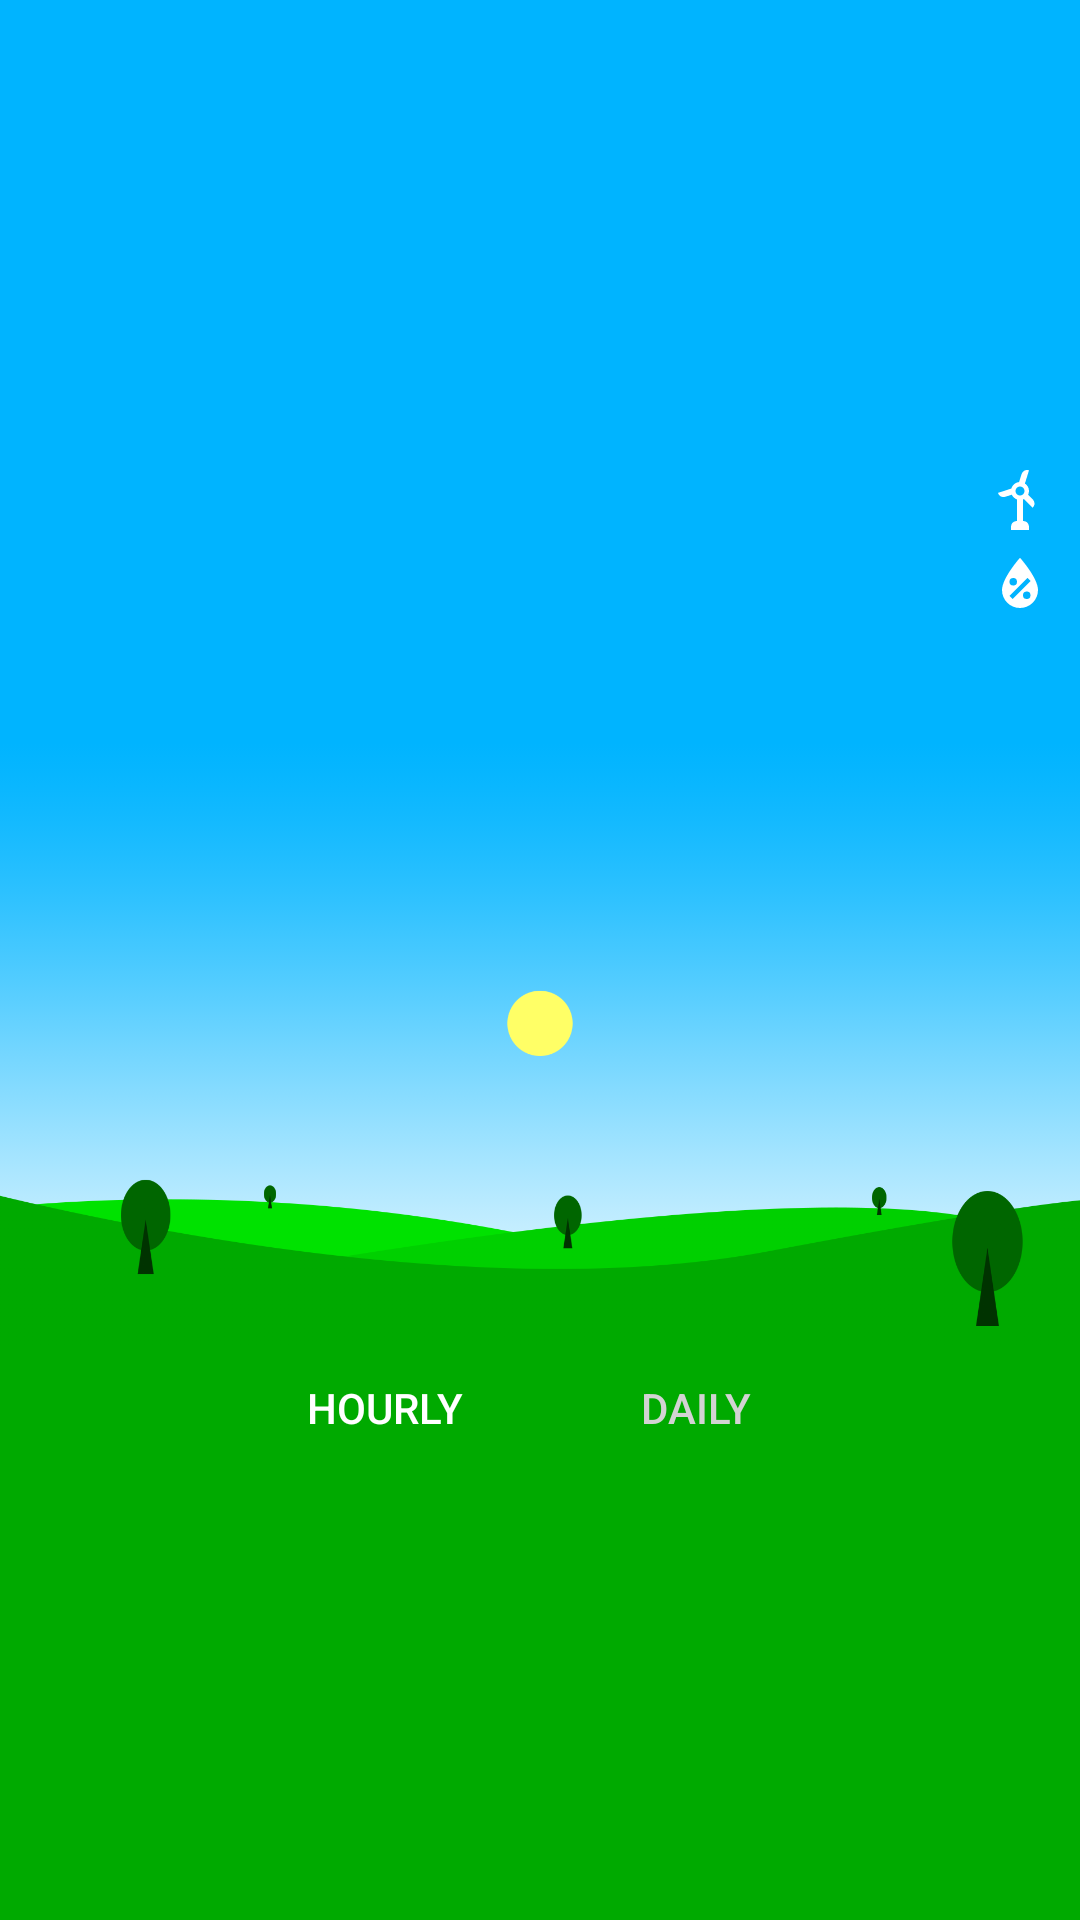

Here is an Android app screen rendered from its layout file. Give the layout XML and the strings, colors and styles it references.
<!-- AndroidManifest.xml: application theme AppTheme -->
<!-- res/layout/activity_main.xml -->
<?xml version="1.0" encoding="utf-8"?>
<androidx.constraintlayout.widget.ConstraintLayout xmlns:android="http://schemas.android.com/apk/res/android"
    xmlns:app="http://schemas.android.com/apk/res-auto"
    xmlns:tools="http://schemas.android.com/tools"
    android:id="@+id/a_main_constraint"
    android:layout_width="match_parent"
    android:layout_height="match_parent"
    android:background="@color/weatherSkyClear"
    tools:context="com.github.h01d.weather.ui.main.MainActivity">

    <com.google.android.material.appbar.AppBarLayout
        android:id="@+id/a_main_appbar"
        android:layout_width="match_parent"
        android:layout_height="wrap_content"
        app:elevation="0dp"
        app:layout_constraintEnd_toEndOf="parent"
        app:layout_constraintStart_toStartOf="parent"
        app:layout_constraintTop_toTopOf="parent">

        <androidx.appcompat.widget.Toolbar
            android:id="@+id/a_main_toolbar"
            android:layout_width="match_parent"
            android:layout_height="?attr/actionBarSize" />

    </com.google.android.material.appbar.AppBarLayout>

    <ProgressBar
        android:id="@+id/a_main_progress"
        android:layout_width="wrap_content"
        android:layout_height="wrap_content"
        android:layout_marginStart="8dp"
        android:layout_marginTop="8dp"
        android:layout_marginEnd="8dp"
        android:layout_marginBottom="8dp"
        android:indeterminateTint="@color/colorWhite"
        android:visibility="gone"
        app:layout_constraintBottom_toBottomOf="parent"
        app:layout_constraintEnd_toEndOf="parent"
        app:layout_constraintStart_toStartOf="parent"
        app:layout_constraintTop_toBottomOf="@+id/a_main_appbar" />

    <androidx.constraintlayout.widget.ConstraintLayout
        android:id="@+id/a_main_error_layout"
        android:layout_width="match_parent"
        android:layout_height="0dp"
        app:layout_constraintBottom_toBottomOf="parent"
        app:layout_constraintEnd_toEndOf="parent"
        app:layout_constraintStart_toStartOf="parent"
        app:layout_constraintTop_toBottomOf="@+id/a_main_appbar">

        <ImageView
            android:layout_width="100dp"
            android:layout_height="100dp"
            android:adjustViewBounds="true"
            android:src="@drawable/ic_cloud_off_black_24dp"
            app:layout_constraintBottom_toTopOf="@+id/guideline2"
            app:layout_constraintEnd_toEndOf="parent"
            app:layout_constraintStart_toStartOf="parent" />

        <TextView
            android:id="@+id/a_main_error"
            android:layout_width="match_parent"
            android:layout_height="wrap_content"
            android:layout_marginStart="8dp"
            android:layout_marginEnd="8dp"
            android:fontFamily="sans-serif-light"
            android:textAlignment="center"
            android:textColor="@color/colorWhite"
            android:textSize="16sp"
            app:layout_constraintEnd_toEndOf="parent"
            app:layout_constraintStart_toStartOf="parent"
            app:layout_constraintTop_toTopOf="@+id/guideline2" />

        <androidx.constraintlayout.widget.Guideline
            android:id="@+id/guideline2"
            android:layout_width="wrap_content"
            android:layout_height="wrap_content"
            android:orientation="horizontal"
            app:layout_constraintGuide_percent="0.5" />

    </androidx.constraintlayout.widget.ConstraintLayout>

    <androidx.constraintlayout.widget.ConstraintLayout
        android:id="@+id/a_main_layout"
        android:layout_width="match_parent"
        android:layout_height="0dp"
        app:layout_constraintBottom_toBottomOf="parent"
        app:layout_constraintEnd_toEndOf="parent"
        app:layout_constraintStart_toStartOf="parent"
        app:layout_constraintTop_toBottomOf="@+id/a_main_appbar">

        <TextView
            android:id="@+id/a_main_degrees"
            android:layout_width="wrap_content"
            android:layout_height="wrap_content"
            android:layout_marginStart="12dp"
            android:fontFamily="sans-serif-thin"
            android:textColor="@color/colorWhite"
            android:textSize="72sp"
            app:layout_constraintStart_toStartOf="parent"
            app:layout_constraintTop_toTopOf="parent" />

        <ImageView
            android:id="@+id/a_main_image"
            android:layout_width="wrap_content"
            android:layout_height="wrap_content"
            android:adjustViewBounds="true"
            android:scaleType="centerCrop"
            android:src="@drawable/clear"
            app:layout_constraintBottom_toBottomOf="parent"
            app:layout_constraintEnd_toEndOf="parent"
            app:layout_constraintStart_toStartOf="parent"
            app:layout_constraintTop_toTopOf="parent" />

        <TextView
            android:id="@+id/a_main_date"
            android:layout_width="0dp"
            android:layout_height="wrap_content"
            android:layout_marginStart="8dp"
            android:layout_marginTop="16dp"
            android:layout_marginEnd="8dp"
            android:fontFamily="sans-serif-light"
            android:textAlignment="textEnd"
            android:textColor="@color/colorWhite"
            android:textSize="30sp"
            app:layout_constraintEnd_toEndOf="parent"
            app:layout_constraintStart_toEndOf="@+id/a_main_degrees"
            app:layout_constraintTop_toTopOf="parent" />

        <TextView
            android:id="@+id/a_main_status"
            android:layout_width="0dp"
            android:layout_height="wrap_content"
            android:layout_marginStart="8dp"
            android:layout_marginEnd="8dp"
            android:fontFamily="sans-serif-light"
            android:textAlignment="textEnd"
            android:textColor="@color/colorWhite"
            android:textSize="24sp"
            app:layout_constraintEnd_toEndOf="parent"
            app:layout_constraintStart_toEndOf="@+id/a_main_degrees"
            app:layout_constraintTop_toBottomOf="@+id/a_main_date" />

        <ImageView
            android:id="@+id/imageView"
            android:layout_width="wrap_content"
            android:layout_height="wrap_content"
            android:layout_marginTop="10dp"
            android:layout_marginEnd="8dp"
            app:layout_constraintEnd_toEndOf="parent"
            app:layout_constraintTop_toBottomOf="@+id/a_main_status"
            app:srcCompat="@drawable/wind_turbine" />

        <ImageView
            android:id="@+id/imageView2"
            android:layout_width="wrap_content"
            android:layout_height="wrap_content"
            android:layout_marginTop="4dp"
            android:layout_marginEnd="8dp"
            app:layout_constraintEnd_toEndOf="parent"
            app:layout_constraintTop_toBottomOf="@+id/imageView"
            app:srcCompat="@drawable/water_percent" />

        <TextView
            android:id="@+id/a_main_wind"
            android:layout_width="wrap_content"
            android:layout_height="wrap_content"
            android:layout_marginEnd="4dp"
            android:fontFamily="sans-serif-light"
            android:textColor="@color/colorWhite"
            app:layout_constraintBottom_toBottomOf="@+id/imageView"
            app:layout_constraintEnd_toStartOf="@+id/imageView"
            app:layout_constraintTop_toTopOf="@+id/imageView" />

        <TextView
            android:id="@+id/a_main_humidity"
            android:layout_width="wrap_content"
            android:layout_height="wrap_content"
            android:layout_marginEnd="4dp"
            android:fontFamily="sans-serif-light"
            android:textColor="@color/colorWhite"
            app:layout_constraintBottom_toBottomOf="@+id/imageView2"
            app:layout_constraintEnd_toStartOf="@+id/imageView2"
            app:layout_constraintTop_toTopOf="@+id/imageView2" />

        <androidx.constraintlayout.widget.ConstraintLayout
            android:id="@+id/a_main_bottom"
            android:layout_width="match_parent"
            android:layout_height="0dp"
            android:background="@color/weatherTerrainClear"
            app:layout_constraintBottom_toBottomOf="parent"
            app:layout_constraintEnd_toEndOf="parent"
            app:layout_constraintStart_toStartOf="parent"
            app:layout_constraintTop_toBottomOf="@+id/a_main_image">

            <Button
                android:id="@+id/a_main_hourly"
                style="@style/Widget.AppCompat.Button.Borderless.Colored"
                android:layout_width="wrap_content"
                android:layout_height="40dp"
                android:layout_marginEnd="8dp"
                android:backgroundTint="@color/weatherTerrainClear"
                android:text="Hourly"
                android:textColor="@color/colorWhite"
                app:layout_constraintEnd_toStartOf="@+id/guideline"
                app:layout_constraintTop_toTopOf="parent" />

            <Button
                android:id="@+id/a_main_daily"
                style="@style/Widget.AppCompat.Button.Borderless.Colored"
                android:layout_width="wrap_content"
                android:layout_height="40dp"
                android:layout_marginStart="8dp"
                android:backgroundTint="@color/weatherTerrainClear"
                android:text="Daily"
                android:textColor="@color/colorGray"
                app:layout_constraintStart_toStartOf="@+id/guideline"
                app:layout_constraintTop_toTopOf="parent" />

            <TextView
                android:id="@+id/a_main_summary"
                android:layout_width="match_parent"
                android:layout_height="wrap_content"
                android:layout_marginStart="8dp"
                android:layout_marginEnd="8dp"
                android:layout_marginBottom="8dp"
                android:fontFamily="sans-serif-light"
                android:textAlignment="center"
                android:textColor="@color/colorWhite"
                app:layout_constraintBottom_toTopOf="@+id/a_main_recycler"
                app:layout_constraintEnd_toEndOf="parent"
                app:layout_constraintStart_toStartOf="parent"
                app:layout_constraintTop_toBottomOf="@+id/a_main_hourly" />

            <androidx.recyclerview.widget.RecyclerView
                android:id="@+id/a_main_recycler"
                android:layout_width="match_parent"
                android:layout_height="90dp"
                app:layout_constraintBottom_toBottomOf="parent"
                app:layout_constraintEnd_toEndOf="parent"
                app:layout_constraintStart_toStartOf="parent"/>

            <androidx.constraintlayout.widget.Guideline
                android:id="@+id/guideline"
                android:layout_width="wrap_content"
                android:layout_height="wrap_content"
                android:orientation="vertical"
                app:layout_constraintGuide_percent="0.5" />
        </androidx.constraintlayout.widget.ConstraintLayout>

    </androidx.constraintlayout.widget.ConstraintLayout>

</androidx.constraintlayout.widget.ConstraintLayout>
<!-- resources referenced by this layout -->
<resources>
  <color name="colorGray">#d3d3d3</color>
  <color name="colorWhite">#ffffff</color>
  <color name="weatherSkyClear">#00b4ff</color>
  <color name="weatherTerrainClear">#00aa00</color>
  <!-- drawable clear: png bitmap (drawable-nodpi, 792262 bytes) -->
  <!-- drawable water_percent (drawable) -->
  <vector xmlns:android="http://schemas.android.com/apk/res/android"
      android:height="24dp"
      android:width="24dp"
      android:viewportWidth="24"
      android:viewportHeight="24">
      <path android:fillColor="#FFF" android:pathData="M12,3.25C12,3.25 6,10 6,14C6,17.32 8.69,20 12,20A6,6 0 0,0 18,14C18,10 12,3.25 12,3.25M14.47,9.97L15.53,11.03L9.53,17.03L8.47,15.97M9.75,10A1.25,1.25 0 0,1 11,11.25A1.25,1.25 0 0,1 9.75,12.5A1.25,1.25 0 0,1 8.5,11.25A1.25,1.25 0 0,1 9.75,10M14.25,14.5A1.25,1.25 0 0,1 15.5,15.75A1.25,1.25 0 0,1 14.25,17A1.25,1.25 0 0,1 13,15.75A1.25,1.25 0 0,1 14.25,14.5Z" />
  </vector>
  <!-- drawable wind_turbine (drawable) -->
  <vector xmlns:android="http://schemas.android.com/apk/res/android"
      android:height="24dp"
      android:width="24dp"
      android:viewportWidth="24"
      android:viewportHeight="24">
      <path android:fillColor="#FFF" android:pathData="M13.33,11.67L16.21,14.58C17.62,13.16 16.21,11.75 16.21,11.75L14.72,10.24C14.9,9.86 15,9.44 15,9C15,7.95 14.46,7.03 13.64,6.5L15,2.11C13.09,1.53 12.5,3.44 12.5,3.44L11.69,6.03C10.46,6.16 9.46,7 9.13,8.18L4.67,9.63C5.31,11.53 7.2,10.9 7.2,10.9L9.27,10.23C9.61,10.97 10.23,11.54 11,11.82V19C11,19 9,19 9,21C9,21.5 9,21.81 9,22H15V21C15,21 15,19 13,19V11.82C13.12,11.78 13.23,11.72 13.33,11.67M10.5,9A1.5,1.5 0 0,1 12,7.5A1.5,1.5 0 0,1 13.5,9A1.5,1.5 0 0,1 12,10.5A1.5,1.5 0 0,1 10.5,9Z" />
  </vector>
  <style name="AppTheme" parent="Theme.AppCompat.Light.NoActionBar">
          <item name="colorPrimary">@color/colorPrimary</item>
          <item name="colorPrimaryDark">@color/colorPrimaryDark</item>
          <item name="colorAccent">@color/colorAccent</item>
  
          <item name="android:windowBackground">@color/weatherSkyClear</item>
      </style>
  <color name="colorPrimary">#00b4ff</color>
  <color name="colorPrimaryDark">#00b4ff</color>
  <color name="colorAccent">#000000</color>
</resources>
